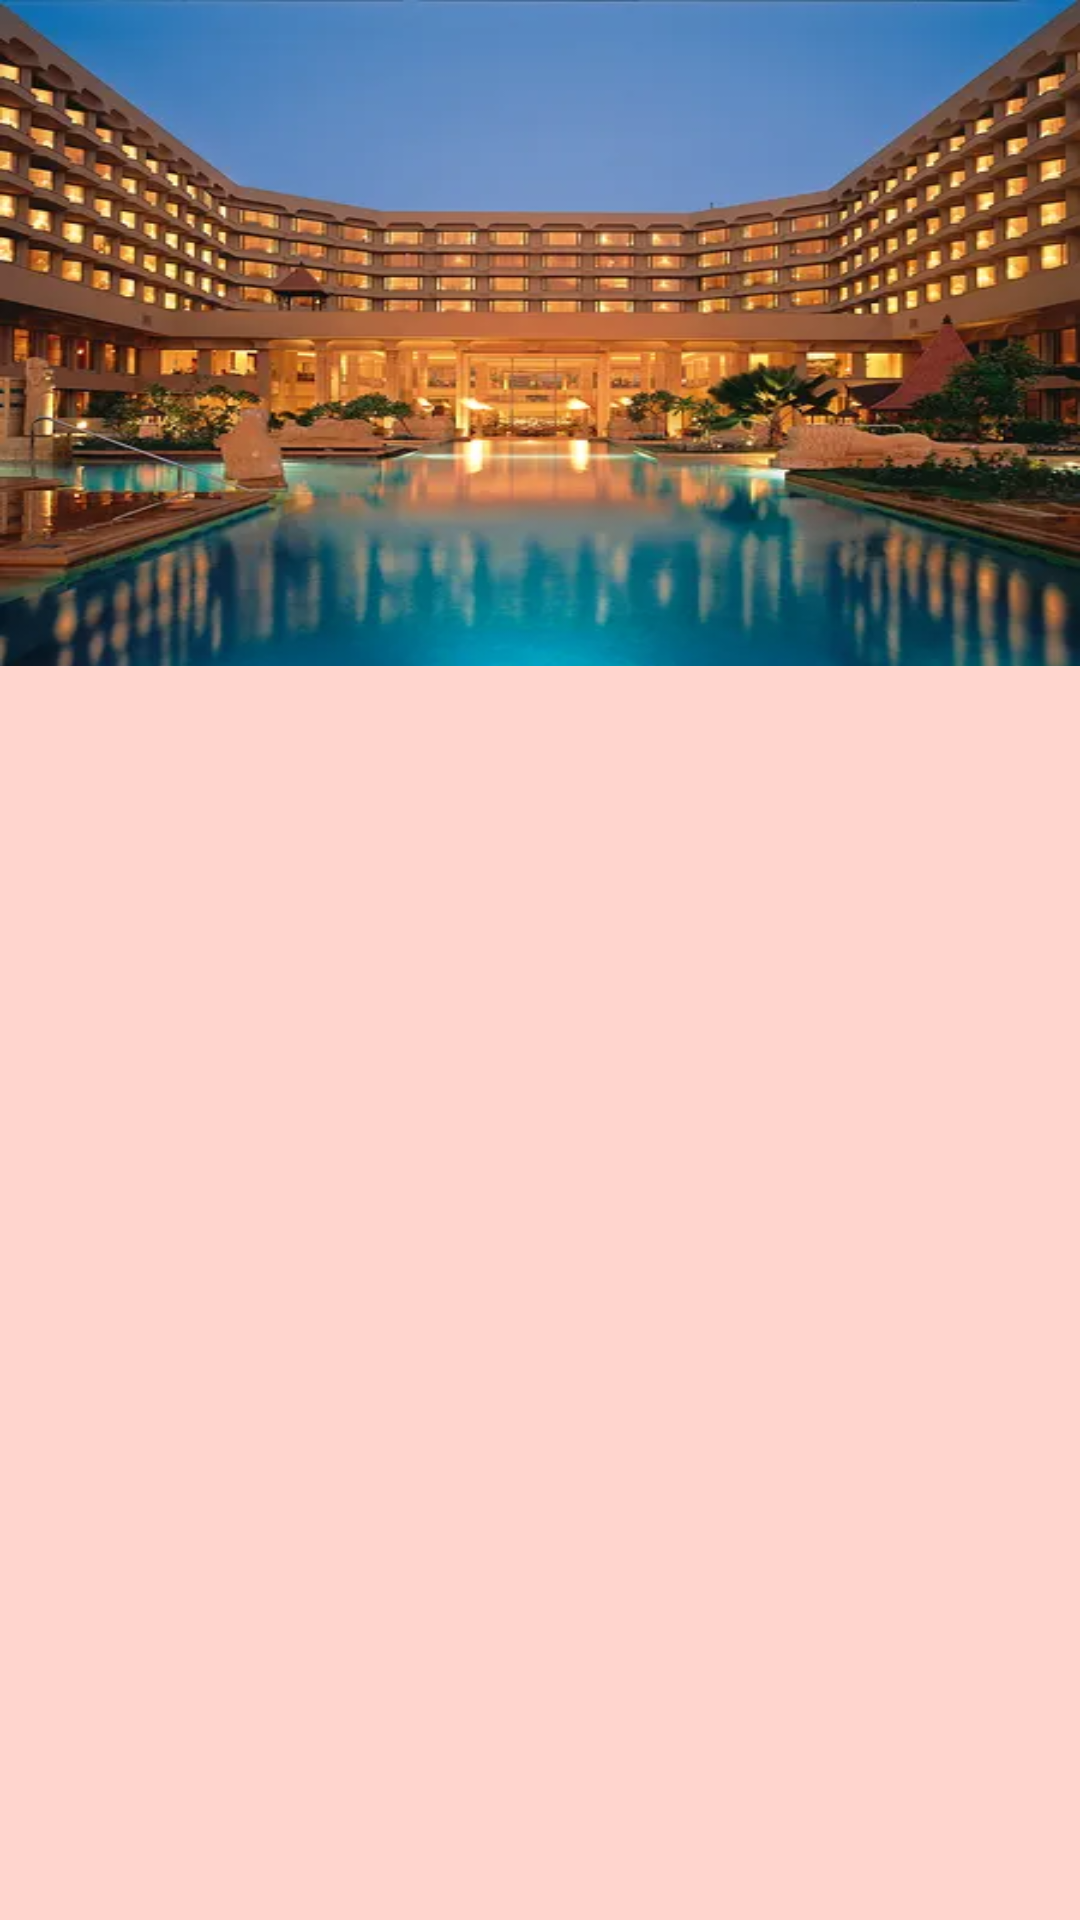

The Android layout XML behind this screen, and the referenced resources:
<!-- AndroidManifest.xml: application theme Theme.Stay -->
<!-- res/layout/activity_list_kolhapur.xml -->
<?xml version="1.0" encoding="utf-8"?>
<LinearLayout xmlns:android="http://schemas.android.com/apk/res/android"
    xmlns:app="http://schemas.android.com/apk/res-auto"
    xmlns:tools="http://schemas.android.com/tools"
    android:layout_width="match_parent"
    android:layout_height="match_parent"
    android:orientation="vertical"
    tools:context=".Kolhapur_list"
    android:background="@drawable/backplain"
    >

    <LinearLayout
        android:layout_width="match_parent"
        android:layout_height="222dp"
        android:orientation="vertical">

        <ImageView
            android:layout_width="match_parent"
            android:layout_height="260dp"
            android:scaleType="fitXY"
            android:src="@drawable/mumbai_list" />
    </LinearLayout>
    <LinearLayout
        android:layout_width="match_parent"
        android:layout_height="wrap_content"
        android:orientation="vertical"
        android:padding="10dp" >
        <ListView
            android:id="@+id/list_kolhapur"
            android:layout_width="match_parent"
            android:layout_height="match_parent"
            android:background="#D3D3D3"
            android:divider="#C0C0C0"
            android:dividerHeight="10dp"
            />
    </LinearLayout>
</LinearLayout>
<!-- resources referenced by this layout -->
<resources>
  <!-- drawable backplain: png bitmap (drawable, 4043 bytes) -->
  <!-- drawable mumbai_list: jpg bitmap (drawable, 34820 bytes) -->
  <style name="Theme.Stay" parent="Theme.MaterialComponents.DayNight.DarkActionBar">
          
          <item name="colorPrimary">@color/purple_500</item>
          <item name="colorPrimaryVariant">@color/purple_700</item>
          <item name="colorOnPrimary">@color/white</item>
          
          <item name="colorSecondary">@color/teal_200</item>
          <item name="colorSecondaryVariant">@color/teal_700</item>
          <item name="colorOnSecondary">@color/black</item>
          
          <item name="android:statusBarColor" tools:targetApi="l">?attr/colorPrimaryVariant</item>
          
      </style>
  <!-- not gathered from this repository: default colours our renderer supplied (Android Studio template values) -->
  <color name="purple_500">#FF6200EE</color>
  <color name="purple_700">#FF3700B3</color>
  <color name="teal_200">#FF03DAC5</color>
  <color name="teal_700">#FF018786</color>
  <color name="black">#FF000000</color>
  <color name="white">#FFFFFFFF</color>
</resources>
